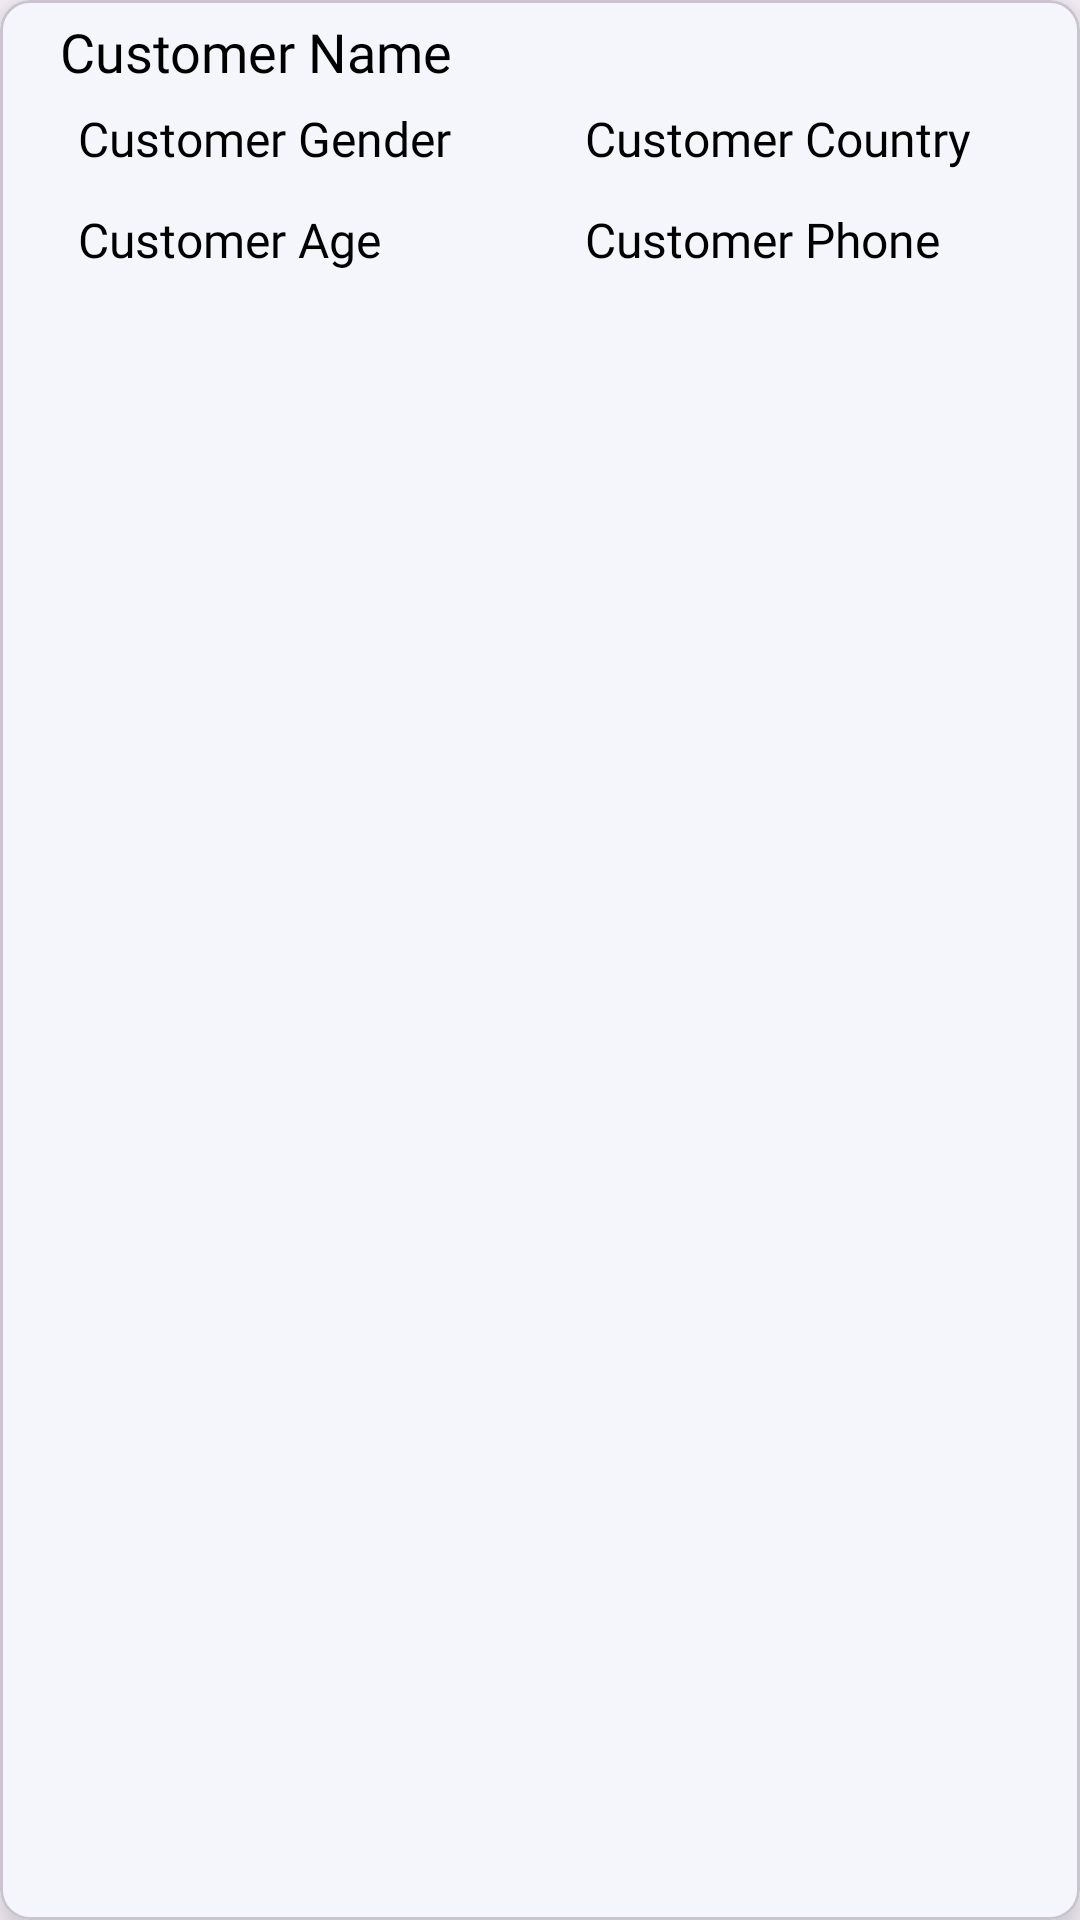

Reconstruct the res/layout file that produces this screen, plus the resources it refers to.
<!-- AndroidManifest.xml: application theme Theme.CustomerStudio -->
<!-- res/layout/customer_data.xml -->
<?xml version="1.0" encoding="utf-8"?>
<com.google.android.material.card.MaterialCardView xmlns:android="http://schemas.android.com/apk/res/android"
    xmlns:app="http://schemas.android.com/apk/res-auto"
    android:layout_width="match_parent"
    android:layout_height="wrap_content"
    android:layout_margin="10dp"
    android:backgroundTint="@color/grey"
    android:clickable="true"
    android:focusable="true"
    android:foreground="?android:attr/selectableItemBackground"
    app:cardCornerRadius="10dp"
    app:cardElevation="10dp"
    app:rippleColor="@color/appcolor_500">

    <LinearLayout
        android:layout_width="match_parent"
        android:layout_height="wrap_content"
        android:orientation="vertical"
        android:padding="5dp">

        <TextView
            android:id="@+id/name"
            android:layout_width="match_parent"
            android:layout_height="wrap_content"
            android:fontFamily="@font/bungee"
            android:paddingStart="15dp"
            android:text="Customer Name"
            android:textColor="@color/black"
            android:textSize="18sp" />

        <LinearLayout
            android:layout_width="match_parent"
            android:layout_height="wrap_content"
            android:orientation="horizontal"
            android:padding="6dp"
            android:weightSum="2">

            <TextView
                android:id="@+id/gender"
                android:layout_width="match_parent"
                android:layout_height="wrap_content"
                android:layout_weight="1"
                android:fontFamily="@font/vortex"
                android:paddingStart="15dp"
                android:text="Customer Gender"
                android:textColor="@color/black"
                android:textSize="16sp" />

            <TextView
                android:id="@+id/country"
                android:layout_width="match_parent"
                android:layout_height="wrap_content"
                android:layout_weight="1"
                android:fontFamily="@font/vortex"
                android:paddingStart="15dp"
                android:text="Customer Country"
                android:textColor="@color/black"
                android:textSize="16sp" />

        </LinearLayout>

        <LinearLayout
            android:layout_width="match_parent"
            android:layout_height="wrap_content"
            android:orientation="horizontal"
            android:padding="6dp"
            android:weightSum="2">

            <TextView
                android:id="@+id/age"
                android:layout_width="match_parent"
                android:layout_height="wrap_content"
                android:layout_weight="1"
                android:fontFamily="@font/vortex"
                android:paddingStart="15dp"
                android:text="Customer Age"
                android:textColor="@color/black"
                android:textSize="16sp" />

            <TextView
                android:id="@+id/phone"
                android:layout_width="match_parent"
                android:layout_height="wrap_content"
                android:layout_weight="1"
                android:fontFamily="@font/vortex"
                android:paddingStart="15dp"
                android:text="Customer Phone"
                android:textColor="@color/black"
                android:textSize="16sp" />

        </LinearLayout>

    </LinearLayout>

</com.google.android.material.card.MaterialCardView>
<!-- resources referenced by this layout -->
<resources>
  <color name="appcolor_500">#2196F3</color>
  <color name="black">#FF000000</color>
  <color name="grey">#F5F6FC</color>
  <style name="Theme.CustomerStudio" parent="Base.Theme.CustomerStudio" />
  <style name="Base.Theme.CustomerStudio" parent="Theme.Material3.DayNight.NoActionBar">
          
          
      </style>
</resources>
